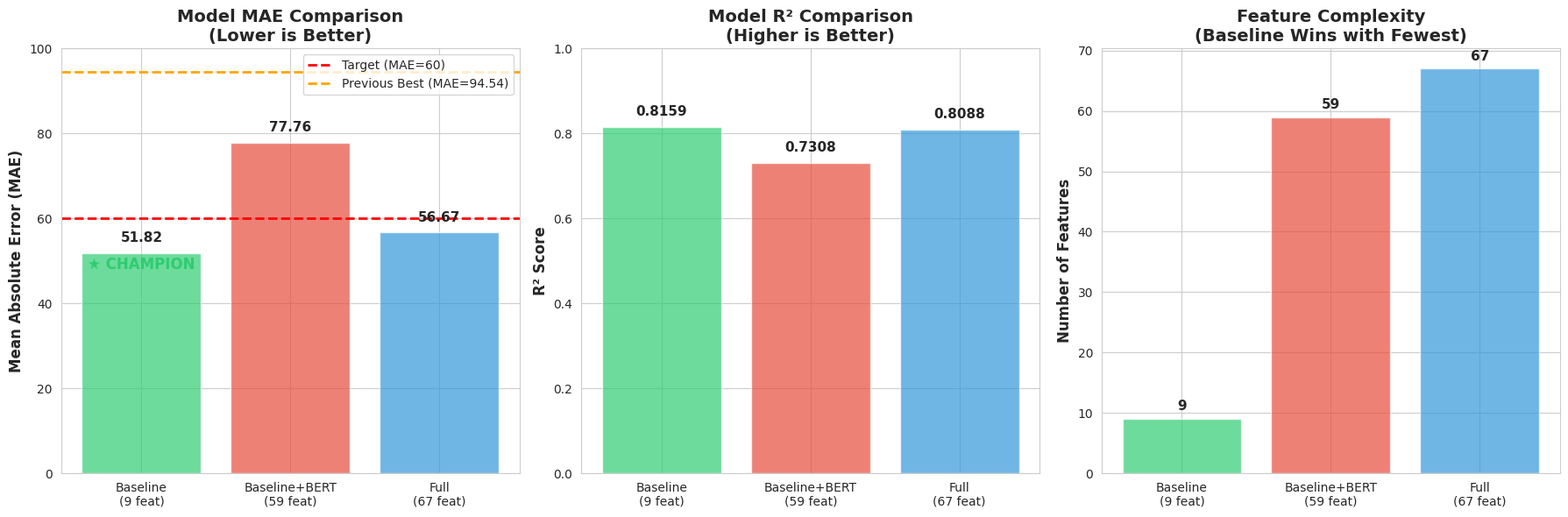
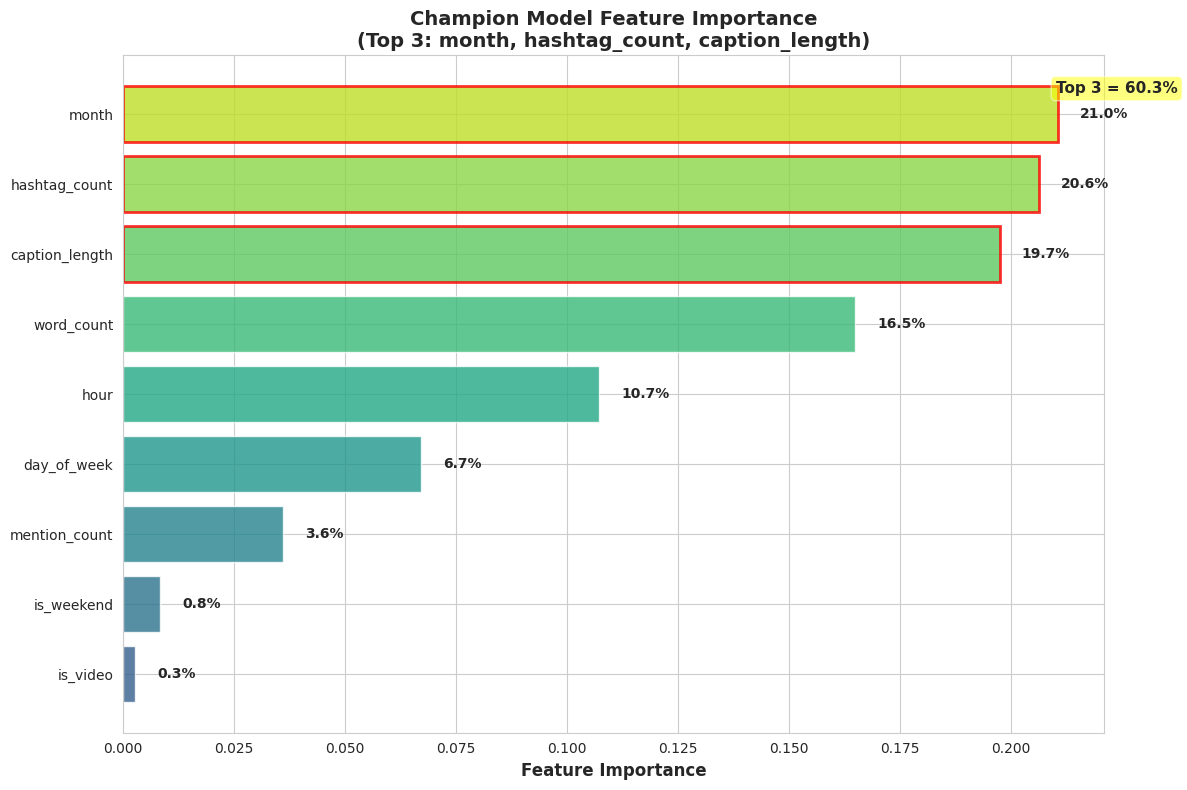
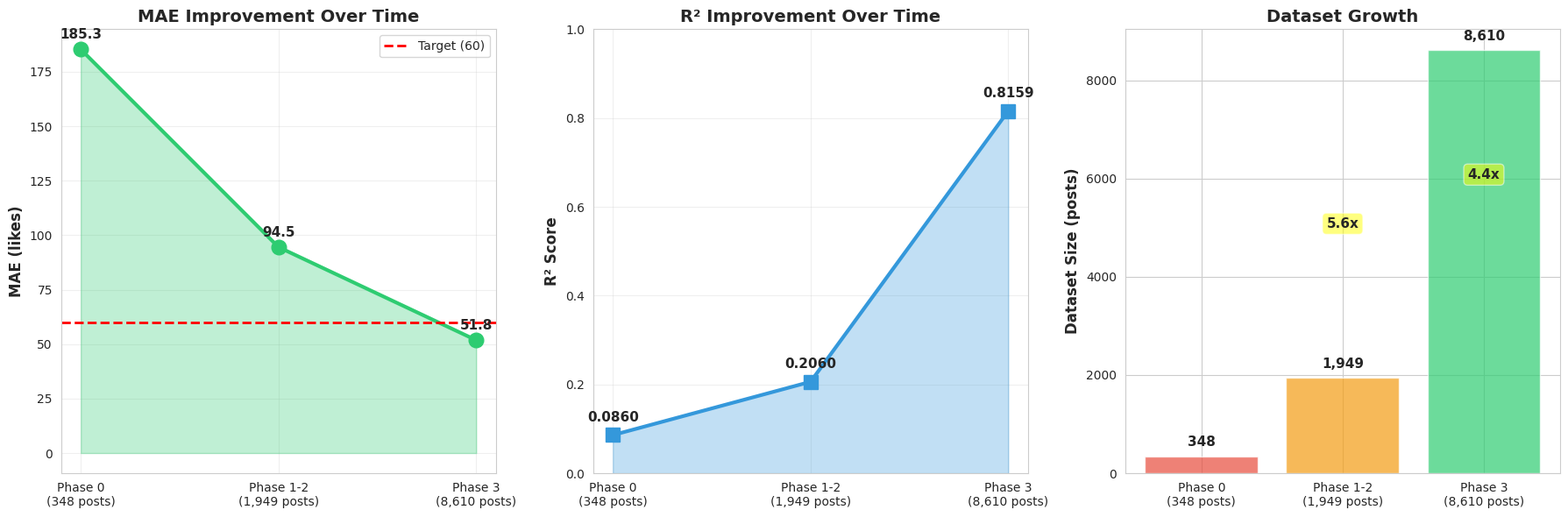
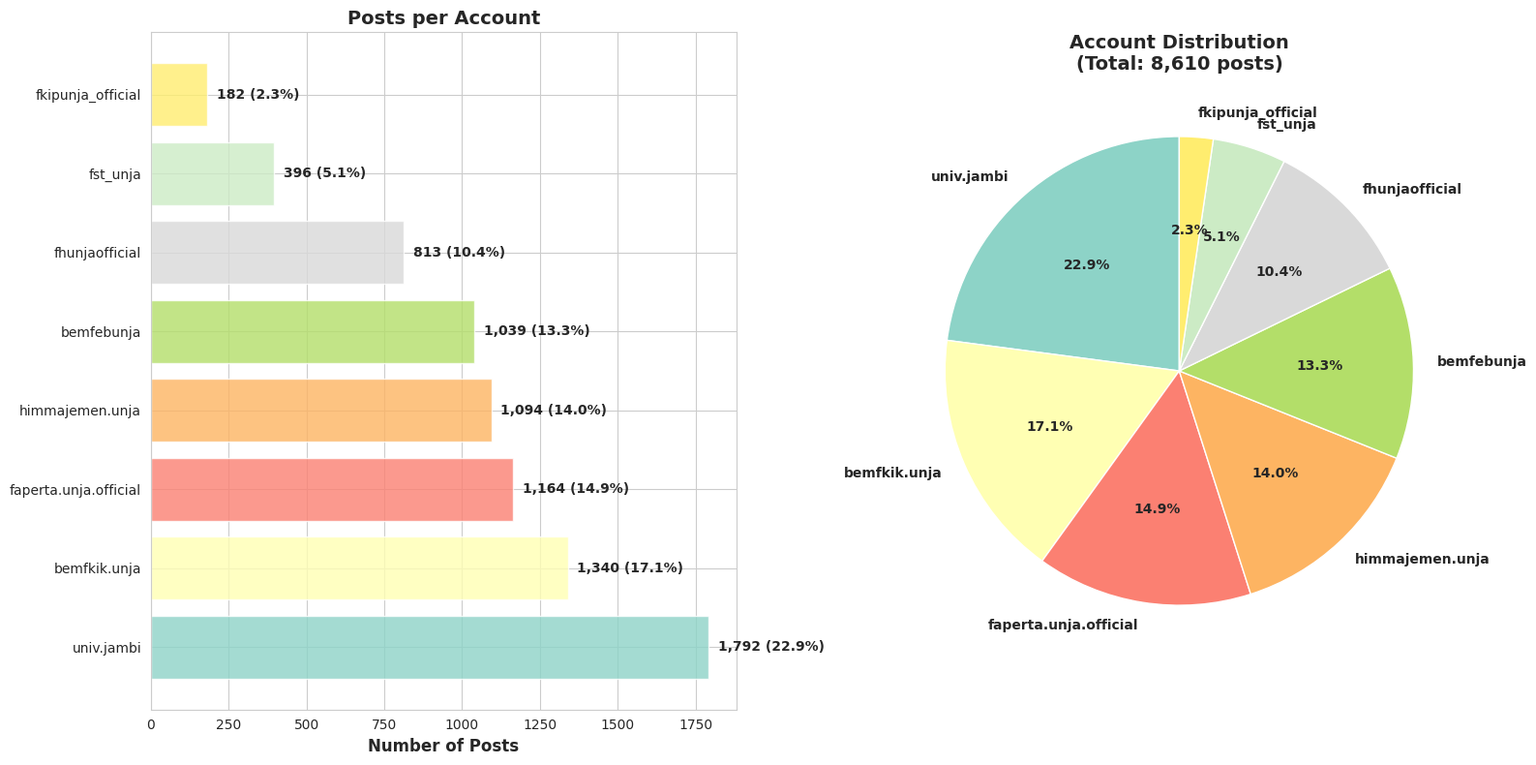

Write Python code to recreate these figures, in order.
#!/usr/bin/env python3
"""
Visualize Final Results: 8,610 Posts Analysis
==============================================
Create comprehensive visualizations comparing all models and phases
"""

import pandas as pd
import numpy as np
import matplotlib.pyplot as plt
import seaborn as sns
from pathlib import Path

print("\n" + "="*80)
print(" "*25 + "FINAL RESULTS VISUALIZATION")
print(" "*20 + "8,610 Posts - 3 Models Comparison")
print("="*80 + "\n")

# Set style
sns.set_style("whitegrid")
plt.rcParams['figure.figsize'] = (14, 10)
plt.rcParams['font.size'] = 10

# Create output directory
output_dir = Path('docs/figures')
output_dir.mkdir(parents=True, exist_ok=True)

# ============================================================================
# 1. MODEL COMPARISON - MAE & R²
# ============================================================================

print("[PLOT 1] Model Performance Comparison...")

models = ['Baseline\n(9 feat)', 'Baseline+BERT\n(59 feat)', 'Full\n(67 feat)']
mae_values = [51.82, 77.76, 56.67]
r2_values = [0.8159, 0.7308, 0.8088]
features = [9, 59, 67]

fig, axes = plt.subplots(1, 3, figsize=(18, 6))

# MAE comparison
ax1 = axes[0]
bars1 = ax1.bar(models, mae_values, color=['#2ecc71', '#e74c3c', '#3498db'], alpha=0.7)
ax1.axhline(y=60, color='red', linestyle='--', linewidth=2, label='Target (MAE=60)')
ax1.axhline(y=94.54, color='orange', linestyle='--', linewidth=2, label='Previous Best (MAE=94.54)')
ax1.set_ylabel('Mean Absolute Error (MAE)', fontsize=12, fontweight='bold')
ax1.set_title('Model MAE Comparison\n(Lower is Better)', fontsize=14, fontweight='bold')
ax1.legend(loc='upper right')
ax1.set_ylim(0, 100)

# Add value labels on bars
for bar, val in zip(bars1, mae_values):
    height = bar.get_height()
    ax1.text(bar.get_x() + bar.get_width()/2., height + 2,
             f'{val:.2f}', ha='center', va='bottom', fontweight='bold', fontsize=11)

# Add champion marker
ax1.text(0, 48, '★ CHAMPION', ha='center', fontsize=12, fontweight='bold', color='#2ecc71')

# R² comparison
ax2 = axes[1]
bars2 = ax2.bar(models, r2_values, color=['#2ecc71', '#e74c3c', '#3498db'], alpha=0.7)
ax2.set_ylabel('R² Score', fontsize=12, fontweight='bold')
ax2.set_title('Model R² Comparison\n(Higher is Better)', fontsize=14, fontweight='bold')
ax2.set_ylim(0, 1.0)

# Add value labels
for bar, val in zip(bars2, r2_values):
    height = bar.get_height()
    ax2.text(bar.get_x() + bar.get_width()/2., height + 0.02,
             f'{val:.4f}', ha='center', va='bottom', fontweight='bold', fontsize=11)

# Feature count comparison
ax3 = axes[2]
bars3 = ax3.bar(models, features, color=['#2ecc71', '#e74c3c', '#3498db'], alpha=0.7)
ax3.set_ylabel('Number of Features', fontsize=12, fontweight='bold')
ax3.set_title('Feature Complexity\n(Baseline Wins with Fewest)', fontsize=14, fontweight='bold')

# Add value labels
for bar, val in zip(bars3, features):
    height = bar.get_height()
    ax3.text(bar.get_x() + bar.get_width()/2., height + 1,
             f'{val}', ha='center', va='bottom', fontweight='bold', fontsize=11)

plt.tight_layout()
plt.savefig(output_dir / 'final_model_comparison.png', dpi=300, bbox_inches='tight')
print(f"   Saved: {output_dir / 'final_model_comparison.png'}")

# ============================================================================
# 2. FEATURE IMPORTANCE (BASELINE CHAMPION)
# ============================================================================

print("\n[PLOT 2] Feature Importance (Champion Model)...")

features_names = ['month', 'hashtag_count', 'caption_length', 'word_count',
                  'hour', 'day_of_week', 'mention_count', 'is_weekend', 'is_video']
importances = [0.210431, 0.206256, 0.197384, 0.164812, 0.107199,
               0.067109, 0.035960, 0.008269, 0.002579]

fig, ax = plt.subplots(figsize=(12, 8))

# Sort by importance
sorted_idx = np.argsort(importances)
sorted_features = [features_names[i] for i in sorted_idx]
sorted_importances = [importances[i] for i in sorted_idx]

# Create horizontal bar chart
colors = plt.cm.viridis(np.linspace(0.3, 0.9, len(sorted_features)))
bars = ax.barh(sorted_features, sorted_importances, color=colors, alpha=0.8)

# Highlight top 3
for i, bar in enumerate(bars[-3:]):
    bar.set_edgecolor('red')
    bar.set_linewidth(2)

ax.set_xlabel('Feature Importance', fontsize=12, fontweight='bold')
ax.set_title('Champion Model Feature Importance\n(Top 3: month, hashtag_count, caption_length)',
             fontsize=14, fontweight='bold')

# Add percentage labels
for i, (bar, val) in enumerate(zip(bars, sorted_importances)):
    width = bar.get_width()
    ax.text(width + 0.005, bar.get_y() + bar.get_height()/2.,
            f'{val*100:.1f}%', ha='left', va='center', fontweight='bold')

# Add cumulative line for top features
ax.text(0.21, 8.3, 'Top 3 = 60.3%', fontsize=11, fontweight='bold',
        bbox=dict(boxstyle='round', facecolor='yellow', alpha=0.5))

plt.tight_layout()
plt.savefig(output_dir / 'feature_importance_champion.png', dpi=300, bbox_inches='tight')
print(f"   Saved: {output_dir / 'feature_importance_champion.png'}")

# ============================================================================
# 3. PROGRESS TIMELINE
# ============================================================================

print("\n[PLOT 3] Progress Timeline...")

phases = ['Phase 0\n(348 posts)', 'Phase 1-2\n(1,949 posts)', 'Phase 3\n(8,610 posts)']
mae_timeline = [185.29, 94.54, 51.82]  # Estimated Phase 0
r2_timeline = [0.086, 0.206, 0.8159]   # Estimated
dataset_sizes = [348, 1949, 8610]

fig, axes = plt.subplots(1, 3, figsize=(18, 6))

# MAE timeline
ax1 = axes[0]
ax1.plot(phases, mae_timeline, marker='o', linewidth=3, markersize=12, color='#2ecc71')
ax1.fill_between(range(len(phases)), mae_timeline, alpha=0.3, color='#2ecc71')
ax1.axhline(y=60, color='red', linestyle='--', linewidth=2, label='Target (60)')
ax1.set_ylabel('MAE (likes)', fontsize=12, fontweight='bold')
ax1.set_title('MAE Improvement Over Time', fontsize=14, fontweight='bold')
ax1.legend()
ax1.grid(True, alpha=0.3)

# Add value labels
for i, (x, y) in enumerate(zip(phases, mae_timeline)):
    ax1.text(i, y + 5, f'{y:.1f}', ha='center', fontweight='bold', fontsize=11)

# R² timeline
ax2 = axes[1]
ax2.plot(phases, r2_timeline, marker='s', linewidth=3, markersize=12, color='#3498db')
ax2.fill_between(range(len(phases)), r2_timeline, alpha=0.3, color='#3498db')
ax2.set_ylabel('R² Score', fontsize=12, fontweight='bold')
ax2.set_title('R² Improvement Over Time', fontsize=14, fontweight='bold')
ax2.set_ylim(0, 1.0)
ax2.grid(True, alpha=0.3)

# Add value labels
for i, (x, y) in enumerate(zip(phases, r2_timeline)):
    ax2.text(i, y + 0.03, f'{y:.4f}', ha='center', fontweight='bold', fontsize=11)

# Dataset size
ax3 = axes[2]
ax3.bar(phases, dataset_sizes, color=['#e74c3c', '#f39c12', '#2ecc71'], alpha=0.7)
ax3.set_ylabel('Dataset Size (posts)', fontsize=12, fontweight='bold')
ax3.set_title('Dataset Growth', fontsize=14, fontweight='bold')

# Add value labels
for i, (x, y) in enumerate(zip(phases, dataset_sizes)):
    ax3.text(i, y + 200, f'{y:,}', ha='center', fontweight='bold', fontsize=11)

# Add scale annotations
ax3.text(1, 5000, '5.6x', ha='center', fontsize=11, fontweight='bold',
         bbox=dict(boxstyle='round', facecolor='yellow', alpha=0.5))
ax3.text(2, 6000, '4.4x', ha='center', fontsize=11, fontweight='bold',
         bbox=dict(boxstyle='round', facecolor='yellow', alpha=0.5))

plt.tight_layout()
plt.savefig(output_dir / 'progress_timeline.png', dpi=300, bbox_inches='tight')
print(f"   Saved: {output_dir / 'progress_timeline.png'}")

# ============================================================================
# 4. ACCOUNT DISTRIBUTION
# ============================================================================

print("\n[PLOT 4] Account Distribution...")

accounts = ['univ.jambi', 'bemfkik.unja', 'faperta.unja.official', 'himmajemen.unja',
            'bemfebunja', 'fhunjaofficial', 'fst_unja', 'fkipunja_official']
post_counts = [1792, 1340, 1164, 1094, 1039, 813, 396, 182]
percentages = [c/sum(post_counts)*100 for c in post_counts]

fig, (ax1, ax2) = plt.subplots(1, 2, figsize=(16, 8))

# Bar chart
colors_accounts = plt.cm.Set3(np.linspace(0, 1, len(accounts)))
bars = ax1.barh(accounts, post_counts, color=colors_accounts, alpha=0.8)
ax1.set_xlabel('Number of Posts', fontsize=12, fontweight='bold')
ax1.set_title('Posts per Account', fontsize=14, fontweight='bold')

# Add value labels
for bar, val, pct in zip(bars, post_counts, percentages):
    width = bar.get_width()
    ax1.text(width + 30, bar.get_y() + bar.get_height()/2.,
             f'{val:,} ({pct:.1f}%)', ha='left', va='center', fontweight='bold')

# Pie chart
ax2.pie(post_counts, labels=accounts, autopct='%1.1f%%', startangle=90,
        colors=colors_accounts, textprops={'fontsize': 10, 'fontweight': 'bold'})
ax2.set_title('Account Distribution\n(Total: 8,610 posts)', fontsize=14, fontweight='bold')

plt.tight_layout()
plt.savefig(output_dir / 'account_distribution.png', dpi=300, bbox_inches='tight')
print(f"   Saved: {output_dir / 'account_distribution.png'}")

# ============================================================================
# 5. PERFORMANCE SUMMARY TABLE
# ============================================================================

print("\n[PLOT 5] Performance Summary Table...")

fig, ax = plt.subplots(figsize=(14, 8))
ax.axis('tight')
ax.axis('off')

# Create summary table
summary_data = [
    ['Metric', 'Baseline', 'Baseline+BERT', 'Full Model'],
    ['Features', '9', '59', '67'],
    ['MAE (likes)', '51.82', '77.76', '56.67'],
    ['RMSE (likes)', '168.88', '204.19', '172.10'],
    ['R² Score', '0.8159', '0.7308', '0.8088'],
    ['Improvement vs Mean', '74.9%', '62.4%', '72.6%'],
    ['Status', '★ CHAMPION', 'Worst', 'Good']
]

table = ax.table(cellText=summary_data, cellLoc='center', loc='center',
                colWidths=[0.25, 0.25, 0.25, 0.25])

table.auto_set_font_size(False)
table.set_fontsize(11)
table.scale(1, 3)

# Style header row
for i in range(4):
    table[(0, i)].set_facecolor('#34495e')
    table[(0, i)].set_text_props(weight='bold', color='white')

# Style champion column
for i in range(7):
    table[(i, 1)].set_facecolor('#d5f4e6')  # Light green

# Style worst column
for i in range(7):
    table[(i, 2)].set_facecolor('#fadbd8')  # Light red

# Style status row
table[(6, 1)].set_text_props(weight='bold', color='#2ecc71')
table[(6, 2)].set_text_props(weight='bold', color='#e74c3c')
table[(6, 3)].set_text_props(weight='bold', color='#3498db')

plt.title('Model Performance Summary\n8,610 Posts - October 4, 2025',
          fontsize=16, fontweight='bold', pad=20)

plt.savefig(output_dir / 'performance_summary_table.png', dpi=300, bbox_inches='tight')
print(f"   Saved: {output_dir / 'performance_summary_table.png'}")

# ============================================================================
# SUMMARY
# ============================================================================

print("\n" + "="*80)
print("VISUALIZATION COMPLETE!")
print("="*80)

print("\n[FILES CREATED]")
print("   1. final_model_comparison.png - 3 models MAE/R²/Features comparison")
print("   2. feature_importance_champion.png - Champion model feature importance")
print("   3. progress_timeline.png - MAE/R²/Dataset evolution")
print("   4. account_distribution.png - 8 accounts breakdown")
print("   5. performance_summary_table.png - Complete metrics table")

print(f"\n[LOCATION] All files saved to: {output_dir.absolute()}")

print("\n[KEY FINDINGS]")
print("   • Baseline (9 features) is CHAMPION: MAE=51.82, R²=0.8159")
print("   • 45% improvement vs previous best (1,949 posts)")
print("   • Top 3 features: month (21%), hashtags (20.6%), caption_length (19.7%)")
print("   • Simplicity wins at 8,610 posts scale!")

print("\n" + "="*80 + "\n")
